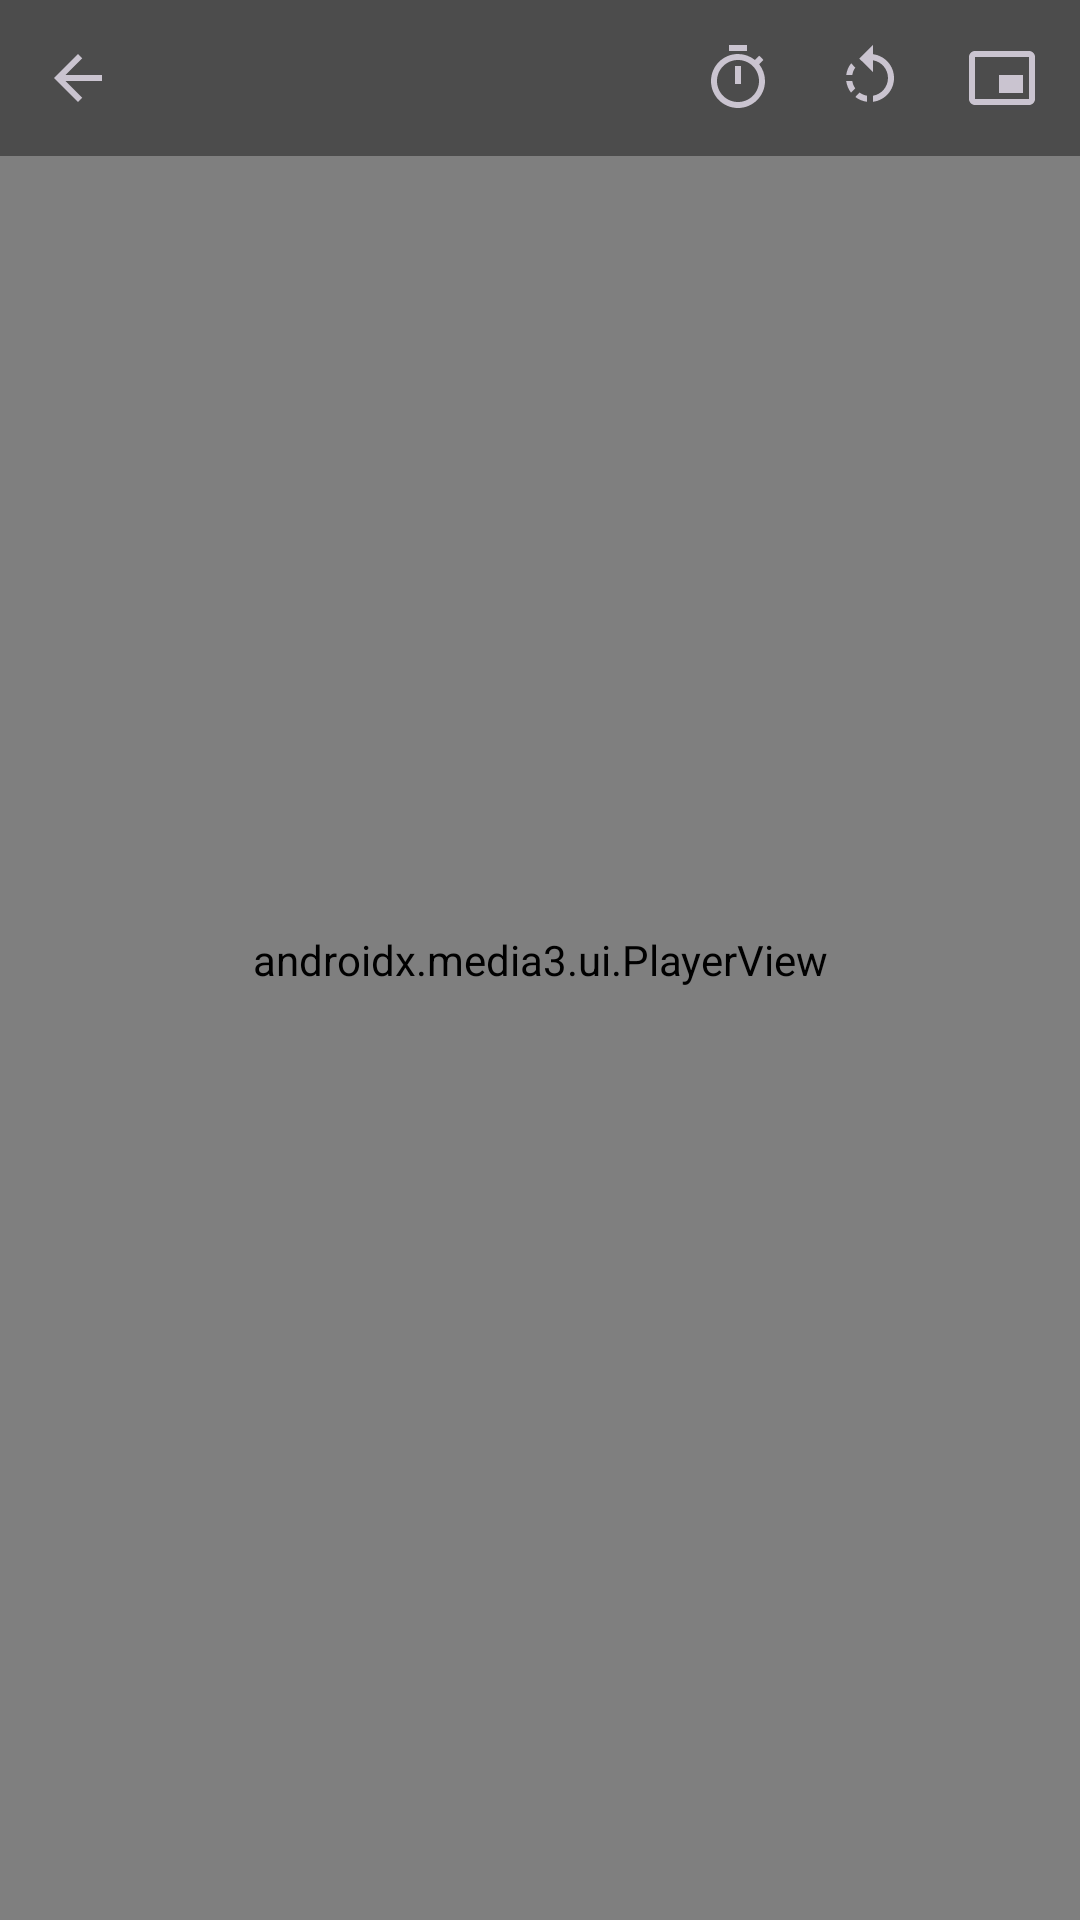

Produce the Android XML layout that renders to this screen, including the resource entries it uses.
<!-- AndroidManifest.xml: activity theme Theme.VidStash.Player -->
<!-- res/layout/activity_player.xml -->
<?xml version="1.0" encoding="utf-8"?>
<FrameLayout xmlns:android="http://schemas.android.com/apk/res/android"
    xmlns:app="http://schemas.android.com/apk/res-auto"
    android:layout_width="match_parent"
    android:layout_height="match_parent"
    android:background="@android:color/black">

    <androidx.media3.ui.PlayerView
        android:id="@+id/playerView"
        android:layout_width="match_parent"
        android:layout_height="match_parent"
        android:keepScreenOn="true"
        app:ad_marker_color="#E6FFFFFF"
        app:played_ad_marker_color="#99FFFFFF"
        app:repeat_toggle_modes="one|all"
        app:show_buffering="when_playing"
        app:show_shuffle_button="true" />

    <ImageView
        android:id="@+id/artwork"
        android:layout_width="240dp"
        android:layout_height="240dp"
        android:layout_gravity="center"
        android:layout_marginBottom="80dp"
        android:contentDescription="@string/player_cover"
        android:scaleType="centerCrop"
        android:visibility="gone" />

    
    <TextView
        android:id="@+id/seekHint"
        android:layout_width="wrap_content"
        android:layout_height="wrap_content"
        android:layout_gravity="center"
        android:background="#99000000"
        android:paddingHorizontal="16dp"
        android:paddingVertical="8dp"
        android:textColor="#FFFFFF"
        android:textSize="16sp"
        android:textStyle="bold"
        android:visibility="gone" />

    
    <LinearLayout
        android:id="@+id/topBar"
        android:layout_width="match_parent"
        android:layout_height="wrap_content"
        android:layout_gravity="top"
        android:background="#66000000"
        android:gravity="center_vertical"
        android:orientation="horizontal"
        android:paddingHorizontal="4dp"
        android:paddingVertical="4dp">

        <ImageButton
            android:id="@+id/backButton"
            android:layout_width="44dp"
            android:layout_height="44dp"
            android:background="?attr/selectableItemBackgroundBorderless"
            android:contentDescription="@string/player_back"
            android:src="@drawable/ic_back" />

        <LinearLayout
            android:layout_width="0dp"
            android:layout_height="wrap_content"
            android:layout_marginStart="4dp"
            android:layout_weight="1"
            android:orientation="vertical">

            <TextView
                android:id="@+id/titleText"
                android:layout_width="match_parent"
                android:layout_height="wrap_content"
                android:ellipsize="end"
                android:maxLines="1"
                android:textColor="#FFFFFF"
                android:textSize="15sp" />

            
            <TextView
                android:id="@+id/chapterText"
                android:layout_width="match_parent"
                android:layout_height="wrap_content"
                android:ellipsize="end"
                android:maxLines="1"
                android:textColor="#B3FFFFFF"
                android:textSize="12sp"
                android:visibility="gone" />
        </LinearLayout>

        
        <ImageButton
            android:id="@+id/downloadButton"
            android:layout_width="44dp"
            android:layout_height="44dp"
            android:background="?attr/selectableItemBackgroundBorderless"
            android:contentDescription="@string/player_download"
            android:src="@drawable/ic_download"
            android:visibility="gone" />

        <ImageButton
            android:id="@+id/chaptersButton"
            android:layout_width="44dp"
            android:layout_height="44dp"
            android:background="?attr/selectableItemBackgroundBorderless"
            android:contentDescription="@string/player_chapters"
            android:src="@drawable/ic_playlist"
            android:visibility="gone" />

        <TextView
            android:id="@+id/speedButton"
            android:layout_width="wrap_content"
            android:layout_height="44dp"
            android:background="?attr/selectableItemBackgroundBorderless"
            android:contentDescription="@string/player_playback_speed"
            android:gravity="center"
            android:minWidth="44dp"
            android:paddingHorizontal="6dp"
            android:textColor="#FFFFFF"
            android:textSize="14sp"
            android:textStyle="bold" />

        <TextView
            android:id="@+id/sleepText"
            android:layout_width="wrap_content"
            android:layout_height="wrap_content"
            android:textColor="#FF8A80"
            android:textSize="12sp"
            android:visibility="gone" />

        <ImageButton
            android:id="@+id/sleepButton"
            android:layout_width="44dp"
            android:layout_height="44dp"
            android:background="?attr/selectableItemBackgroundBorderless"
            android:contentDescription="@string/player_sleep_timer"
            android:src="@drawable/ic_timer" />

        <ImageButton
            android:id="@+id/rotateButton"
            android:layout_width="44dp"
            android:layout_height="44dp"
            android:background="?attr/selectableItemBackgroundBorderless"
            android:contentDescription="@string/player_rotate"
            android:src="@drawable/ic_rotate" />

        <ImageButton
            android:id="@+id/pipButton"
            android:layout_width="44dp"
            android:layout_height="44dp"
            android:background="?attr/selectableItemBackgroundBorderless"
            android:contentDescription="@string/player_picture_in_picture"
            android:src="@drawable/ic_pip" />
    </LinearLayout>
</FrameLayout>
<!-- resources referenced by this layout -->
<resources>
  <!-- drawable ic_back (drawable) -->
  <?xml version="1.0" encoding="utf-8"?>
  <vector xmlns:android="http://schemas.android.com/apk/res/android"
      android:width="24dp"
      android:height="24dp"
      android:tint="?attr/colorControlNormal"
      android:viewportWidth="24"
      android:viewportHeight="24">
      <path android:fillColor="@android:color/white" android:pathData="M20,11H7.83l5.59,-5.59L12,4l-8,8 8,8 1.41,-1.41L7.83,13H20v-2z" />
  </vector>
  <!-- drawable ic_pip (drawable) -->
  <?xml version="1.0" encoding="utf-8"?>
  <vector xmlns:android="http://schemas.android.com/apk/res/android"
      android:width="24dp"
      android:height="24dp"
      android:tint="?attr/colorControlNormal"
      android:viewportWidth="24"
      android:viewportHeight="24">
      <path android:fillColor="@android:color/white" android:pathData="M19,11h-8v6h8v-6zM23,19L23,4.98C23,3.88 22.1,3 21,3L3,3c-1.1,0 -2,0.88 -2,1.98L1,19c0,1.1 0.9,2 2,2h18c1.1,0 2,-0.9 2,-2zM21,19.02L3,19.02L3,4.97h18v14.05z" />
  </vector>
  <!-- drawable ic_playlist (drawable) -->
  <?xml version="1.0" encoding="utf-8"?>
  <vector xmlns:android="http://schemas.android.com/apk/res/android"
      android:width="24dp"
      android:height="24dp"
      android:tint="?attr/colorControlNormal"
      android:viewportWidth="24"
      android:viewportHeight="24">
      <path android:fillColor="@android:color/white" android:pathData="M3,10h11v2H3zM3,6h11v2H3zM3,14h7v2H3zM16,13v8l6,-4z" />
  </vector>
  <!-- drawable ic_timer (drawable) -->
  <?xml version="1.0" encoding="utf-8"?>
  <vector xmlns:android="http://schemas.android.com/apk/res/android"
      android:width="24dp"
      android:height="24dp"
      android:tint="?attr/colorControlNormal"
      android:viewportWidth="24"
      android:viewportHeight="24">
      <path android:fillColor="@android:color/white" android:pathData="M15,1H9v2h6V1zM11,14h2V8h-2v6zM19.03,7.39l1.42,-1.42c-0.43,-0.51 -0.9,-0.99 -1.41,-1.41l-1.42,1.42C16.07,4.74 14.12,4 12,4c-4.97,0 -9,4.03 -9,9s4.02,9 9,9 9,-4.03 9,-9c0,-2.12 -0.74,-4.07 -1.97,-5.61zM12,20c-3.87,0 -7,-3.13 -7,-7s3.13,-7 7,-7 7,3.13 7,7 -3.13,7 -7,7z" />
  </vector>
  <string name="player_back">Back</string>
  <string name="player_chapters">Chapters</string>
  <string name="player_cover">Cover</string>
  <string name="player_download">Download</string>
  <string name="player_picture_in_picture">Picture in picture</string>
  <string name="player_playback_speed">Playback speed</string>
  <string name="player_rotate">Rotate</string>
  <string name="player_sleep_timer">Sleep timer</string>
  <style name="Theme.VidStash.Player" parent="Theme.Material3.Dark.NoActionBar">
          <item name="colorPrimary">@color/brand</item>
          <item name="colorOnPrimary">@color/on_brand</item>
          <item name="android:windowBackground">@android:color/black</item>
          <item name="android:statusBarColor">@android:color/black</item>
          <item name="android:navigationBarColor">@android:color/black</item>
          <item name="popupMenuStyle">@style/Widget.App.PopupMenu</item>
      </style>
  <color name="brand">#6C3CF5</color>
  <color name="on_brand">#FFFFFF</color>
  <style name="Widget.App.PopupMenu" parent="Widget.Material3.PopupMenu">
          <item name="android:popupBackground">@drawable/bg_popup</item>
      </style>
  <!-- drawable bg_popup (drawable) -->
  <?xml version="1.0" encoding="utf-8"?>
  <shape xmlns:android="http://schemas.android.com/apk/res/android" android:shape="rectangle">
      <solid android:color="@color/surface_2" />
      <corners android:radius="14dp" />
  </shape>
  <color name="surface_2">#ECECEC</color>
</resources>
